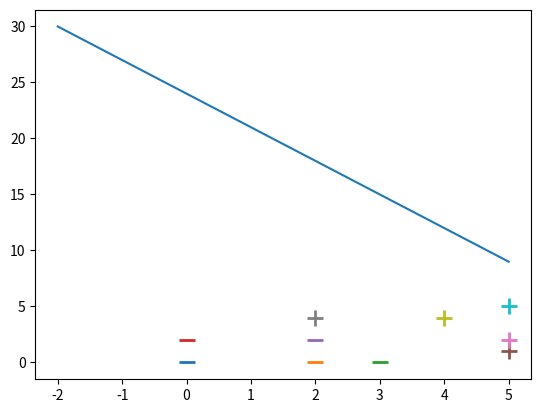

The matplotlib source for this figure:
import numpy as np
from matplotlib import pyplot as plt

# %matplotlib inline

X = np.array([
    [0, 0],
    [2, 0],
    [3, 0],
    [0, 2],
    [2, 2],
    [5, 1],
    [5, 2],
    [2, 4],
    [4, 4],
    [5, 5],
])

y = np.array([-1, -1, -1, -1, -1, 1, 1, 1, 1, 1])


def perceptron_sgd(X, Y):
    w = np.zeros(len(X[0]))
    z = 0

    eta = 1
    epochs = 10
    error_count = 0

    for t in range(epochs):
        for i, x in enumerate(X):
            if (np.dot(X[i], w) * Y[i]) <= 0:
                w = w + eta * X[i] * Y[i]
                z = z + Y[i]
                error_count += 1

    return w, z, error_count


w, z, error_count = perceptron_sgd(X, y)
print("final theta : ", w)
print("final theta_0 : ", z)
print("error count : ", error_count)

for d, sample in enumerate(X):
    # Plot the negative samples
    if y[d] == -1:
        plt.scatter(sample[0], sample[1], s=120, marker='_', linewidths=2)
    # Plot the positive samples
    else:
        plt.scatter(sample[0], sample[1], s=120, marker='+', linewidths=2)

# Print a possible hyperplane, that is seperating the two classes.
# W * X  + theta_0 = 0
# w[0] * x[0] + w[1] * x[1] + theta_0 = 0
# x[1] = -(w[0] * x[0] + theta_0)/w[1]

x_1 = np.linspace(-2, 5)
x_2 = -(w[0] * x_1 + z)

plt.plot(x_1, x_2)


